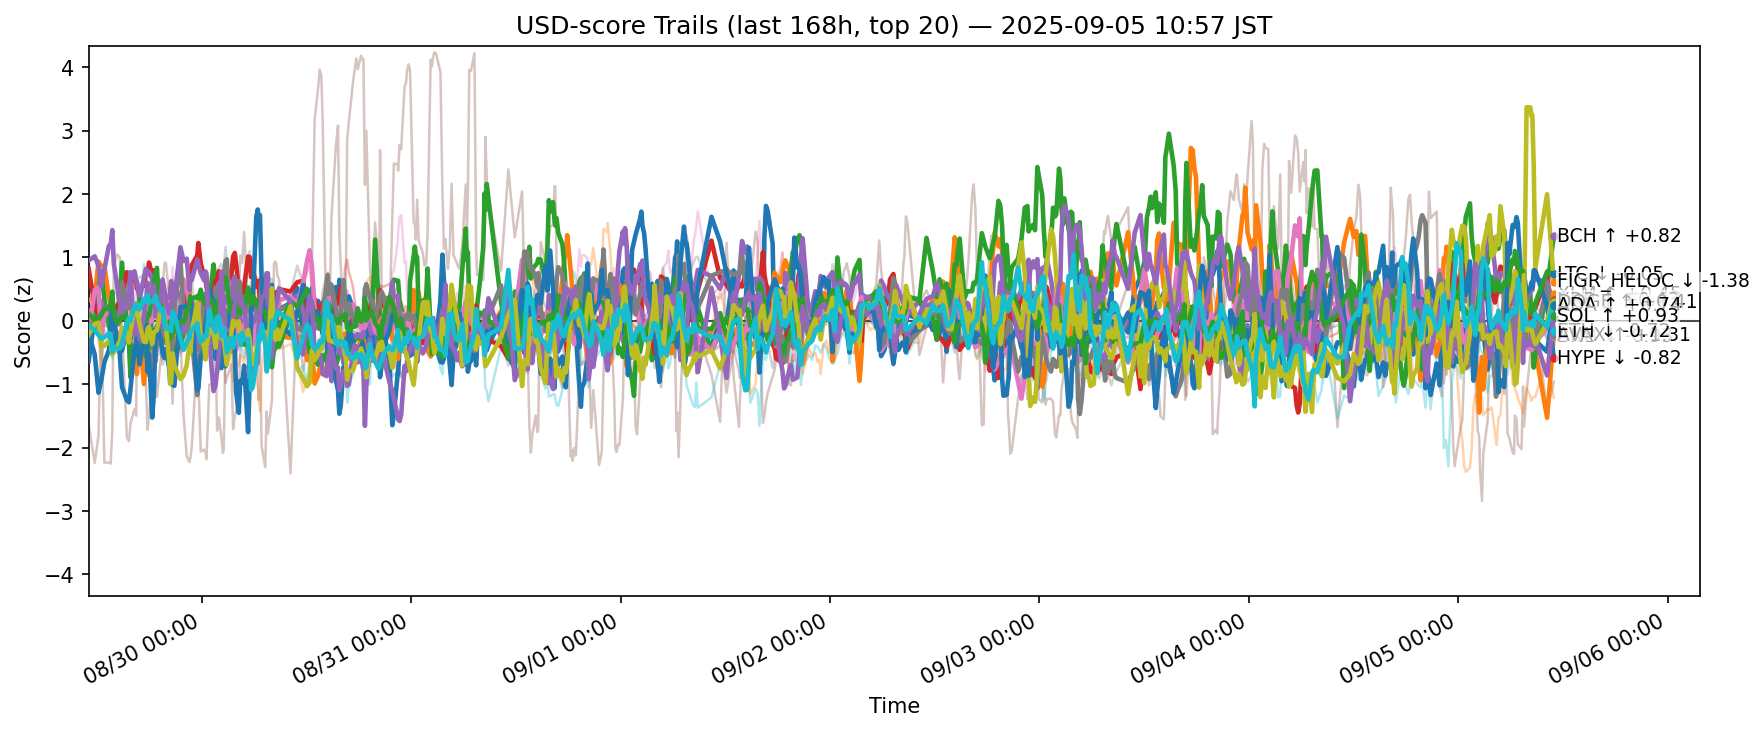

The data file committed next to this chart (first rows):
ts, side, symbol, score
2025-08-29 02:01:30.718823+00:00, usd, ADA, -0.6408
2025-08-29 02:01:30.718823+00:00, usd, AVAX, 0.3315
2025-08-29 02:01:30.718823+00:00, usd, BCH, -0.005681
2025-08-29 02:01:30.718823+00:00, usd, BNB, 0.8212
2025-08-29 02:01:30.718823+00:00, usd, BTC, 0.1576
2025-08-29 02:01:30.718823+00:00, usd, CRO, -1.637
2025-08-29 02:01:30.718823+00:00, usd, DOGE, -0.1821
2025-08-29 02:01:30.718823+00:00, usd, DOT, 0.296
2025-08-29 02:01:30.718823+00:00, usd, ETH, -0.02607
2025-08-29 02:01:30.718823+00:00, usd, HBAR, -0.1269
2025-08-29 02:01:30.718823+00:00, usd, HYPE, -0.2038
2025-08-29 02:01:30.718823+00:00, usd, LINK, -0.0204
2025-08-29 02:01:30.718823+00:00, usd, LTC, 0.1141
2025-08-29 02:01:30.718823+00:00, usd, SHIB, -0.01576
2025-08-29 02:01:30.718823+00:00, usd, SOL, 0.9518
2025-08-29 02:01:30.718823+00:00, usd, SUI, -0.27
2025-08-29 02:01:30.718823+00:00, usd, TON, 0.4309
2025-08-29 02:01:30.718823+00:00, usd, TRX, 0.2677
2025-08-29 02:01:30.718823+00:00, usd, XLM, -0.2208
2025-08-29 02:01:30.718823+00:00, usd, XRP, -0.07456
2025-08-29 02:43:06.025582+00:00, usd, ADA, 0.06503
2025-08-29 02:43:06.025582+00:00, usd, AVAX, 0.3716
2025-08-29 02:43:06.025582+00:00, usd, BCH, 0.08891
2025-08-29 02:43:06.025582+00:00, usd, BNB, 0.2358
2025-08-29 02:43:06.025582+00:00, usd, BTC, -0.06341
2025-08-29 02:43:06.025582+00:00, usd, CRO, -2.243
2025-08-29 02:43:06.025582+00:00, usd, DOGE, 0.4847
2025-08-29 02:43:06.025582+00:00, usd, DOT, 0.3663
2025-08-29 02:43:06.025582+00:00, usd, ETH, -0.07979
2025-08-29 02:43:06.025582+00:00, usd, HBAR, 0.1806
2025-08-29 02:43:06.025582+00:00, usd, HYPE, -0.5272
2025-08-29 02:43:06.025582+00:00, usd, LINK, 0.07281
2025-08-29 02:43:06.025582+00:00, usd, LTC, 0.005898
2025-08-29 02:43:06.025582+00:00, usd, SHIB, 0.1381
2025-08-29 02:43:06.025582+00:00, usd, SOL, 1.019
2025-08-29 02:43:06.025582+00:00, usd, SUI, 0.1065
2025-08-29 02:43:06.025582+00:00, usd, TON, 0.01016
2025-08-29 02:43:06.025582+00:00, usd, TRX, -0.08898
2025-08-29 02:43:06.025582+00:00, usd, XLM, -0.04921
2025-08-29 02:43:06.025582+00:00, usd, XRP, -0.1479
2025-08-29 03:09:05.760056+00:00, usd, ADA, 0.1101
2025-08-29 03:09:05.760056+00:00, usd, AVAX, 0.9361
2025-08-29 03:09:05.760056+00:00, usd, BCH, 0.5163
2025-08-29 03:09:05.760056+00:00, usd, BNB, 0.0999
2025-08-29 03:09:05.760056+00:00, usd, BTC, -0.2209
2025-08-29 03:09:05.760056+00:00, usd, CRO, -1.815
2025-08-29 03:09:05.760056+00:00, usd, DOGE, 0.5347
2025-08-29 03:09:05.760056+00:00, usd, DOT, 0.3041
2025-08-29 03:09:05.760056+00:00, usd, ETH, 0.005764
2025-08-29 03:09:05.760056+00:00, usd, HBAR, 0.06213
2025-08-29 03:09:05.760056+00:00, usd, HYPE, -1.134
2025-08-29 03:09:05.760056+00:00, usd, LINK, -0.2769
2025-08-29 03:09:05.760056+00:00, usd, LTC, 0.03278
2025-08-29 03:09:05.760056+00:00, usd, SHIB, 0.06638
2025-08-29 03:09:05.760056+00:00, usd, SOL, 0.8683
2025-08-29 03:09:05.760056+00:00, usd, SUI, 0.2814
2025-08-29 03:09:05.760056+00:00, usd, TON, -0.07098
2025-08-29 03:09:05.760056+00:00, usd, TRX, -0.102
2025-08-29 03:09:05.760056+00:00, usd, XLM, -0.02751
2025-08-29 03:09:05.760056+00:00, usd, XRP, -0.2239
... 12,500 more rows
